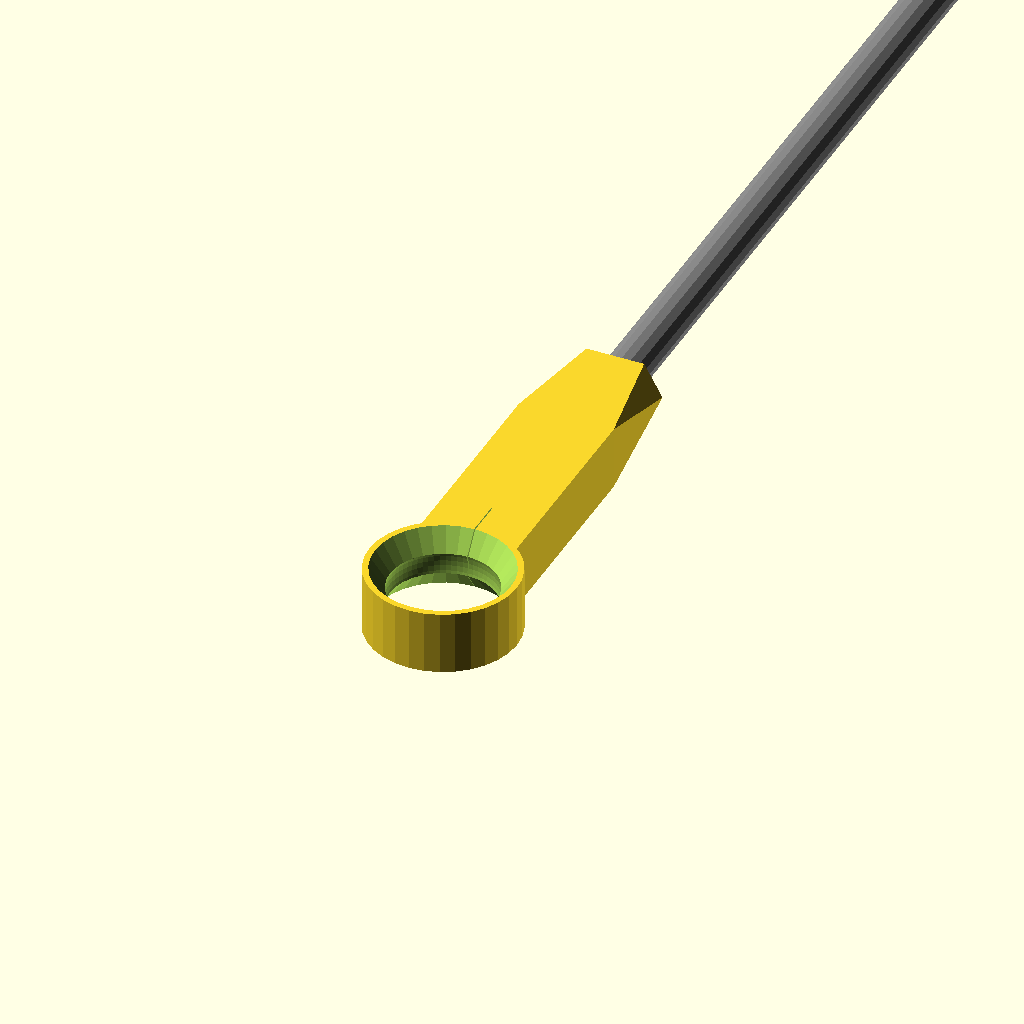
Cell 1: the model at its default parameters.
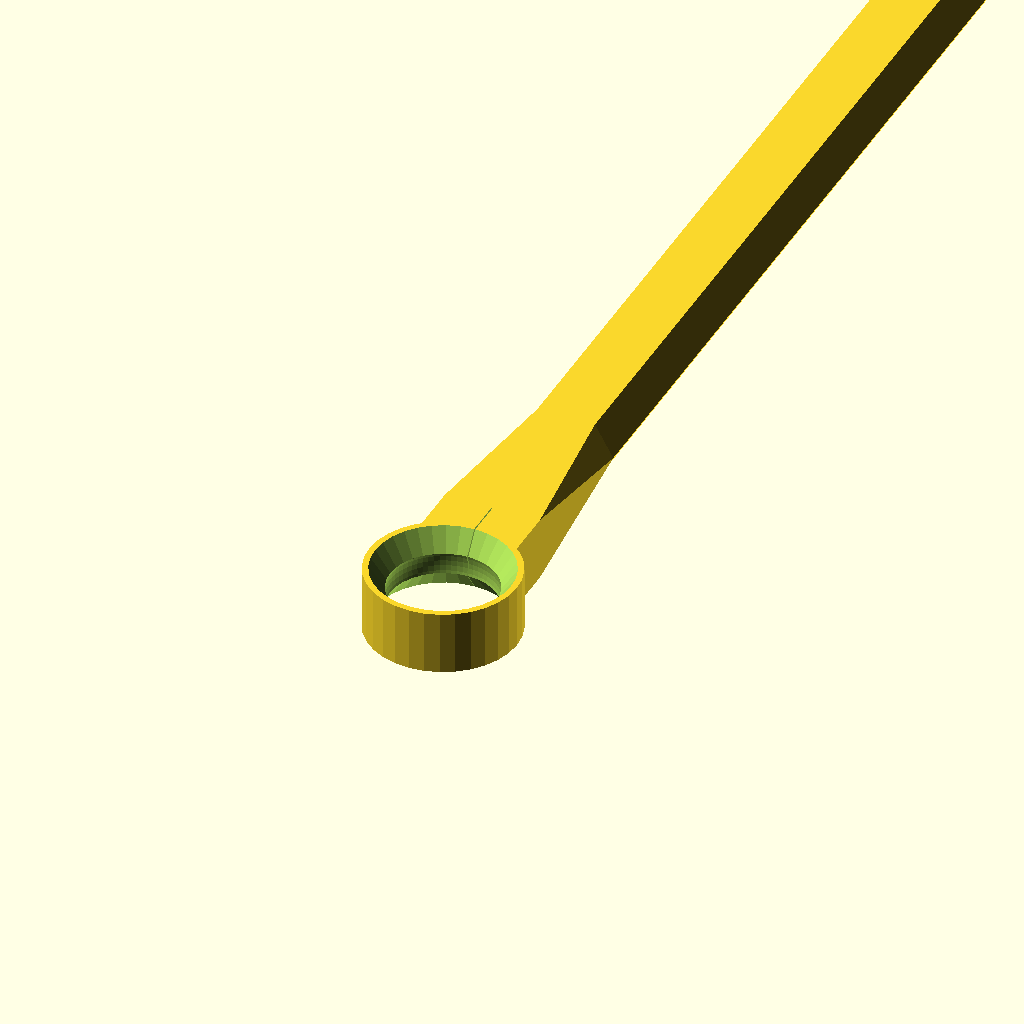
Cell 2: printable = true (everything else at default).
One fixed orthographic camera (rotation 55°, 0°, 25°; colour scheme Cornfield) for every cell.
The OpenSCAD source (scadFiles/1131997/1777272.scad):
epsilon = 0.1;



m3_nut_radius = (5.5/sqrt(3)) + 0.2;

m3_nut_height = 2.4;

m3_wide_radius = 1.55;

m3_head_radius = (5.56/2) + 0.1;

m3_head_height = 3.05;



m4_nut_radius = (7/sqrt(3)) + 0.2;

m4_nut_height = 3.2;

m4_wide_radius = 2;



ball_diameter = 10;



bearing_diameter = 14;

bearing_thickness = 6;



bearing_outer_diameter = 13;

bearing_inner_diameter = 10.0;

bearing_inner_height = 2;

bearing_outer_height = (bearing_thickness - bearing_inner_height)/2 + epsilon;



screw_size = 4.3;

screw_length = 10;



arm_to_rod_length = bearing_diameter/2;



rod_distance = 210;



carbon_rod_diameter = 4;

carbon_rod_length = 160;

carbon_rod_length_inset_length = 10;

carbon_rod_length_inset_length_extra = 5;



holder_length = (rod_distance - carbon_rod_length)/2 + carbon_rod_length_inset_length;

holder_width = 9;



arm_rod_hexagon = bearing_thickness*2/sqrt(3);

arm_rod_extra_width = 2;



ball_tolerance = 0.10;	//Change if rod is too tight or too loose



slot_thickness = 0.1;

slot_length = 10;

slot_direction = 1;



interlocking_length = 20;

interlocking_thickness = 2;

interlocking_count = 3;

interlocking_tolerance = 0.25;

interlocking_inset = true;

interlocking_inset_height = 1;

interlocking_inset_percentage = 0.5;

interlocking_edge_tolerance = 0.3;



bridge_thickness = 0.1;



interlocking_test = false;

interlocking_test_length = interlocking_length + 20;



printable = false;	//Printable rod?

interlocking = false;	//One piece or 3 piece?

rod = true;		//show rod

end = true;		//show end





module polyhole(h, d, center) {

    n = max(round(2 * d),3);

    rotate([0,0,180])

        cylinder(h = h, r = (d / 2) / cos (180 / n), $fn = n, center = center);

}



module polyholehires(h, d, center) {

    n = max(round(2 * d),3);

    rotate([0,0,180])

        cylinder(h = h, r = (d / 2) / cos (180 / n), $fn = 16, center = center);

}



rod();



module rod(){

	if(printable){

		if(interlocking){

			arm_length = 10;

			hexagon_length = 35 - interlocking_length;

			

			if(rod){

				difference(){

					union(){

						difference(){

							translate([0, rod_distance/2 ,0])

							rotate([-90, 0, 0])

							hull(){

								translate([arm_rod_extra_width/2, 0, 0])

								cylinder(d = arm_rod_hexagon, h = rod_distance - interlocking_edge_tolerance*2 - (arm_length + hexagon_length)*2, $fn = 6, center = true);

								translate([-arm_rod_extra_width/2, 0, 0])

								cylinder(d = arm_rod_hexagon, h = rod_distance - interlocking_edge_tolerance*2 - (arm_length + hexagon_length)*2, $fn = 6, center = true);

							}

							

							for(i = [0, 1]){

								translate([0, rod_distance/2, 0])

								mirror([0, i, 0])

								translate([0, -rod_distance/2 + arm_length + hexagon_length - epsilon, 0]){

									translate([-(arm_rod_hexagon + arm_rod_extra_width)/2 - epsilon, 0, interlocking_thickness/2])

									cube([arm_rod_hexagon + arm_rod_extra_width + epsilon*2, interlocking_length + epsilon*2, 20]);

									

									for(i = [0:interlocking_count-2]){

										translate([-interlocking_tolerance/2 + -(arm_rod_hexagon + arm_rod_extra_width)/2 + ((arm_rod_hexagon + arm_rod_extra_width)/((interlocking_count*2)-1))*i*2 + ((arm_rod_hexagon + arm_rod_extra_width)/((interlocking_count*2)-1)), 0, -interlocking_tolerance/2 - interlocking_thickness/2])

										cube([(arm_rod_hexagon + arm_rod_extra_width)/((interlocking_count*2)-1) + interlocking_tolerance, interlocking_length + epsilon*2, 20]);

									}

									

									translate([0, interlocking_length/2, 0])

									polyhole(d = m3_wide_radius*2, h = 100, center = true);

									

									translate([0, interlocking_length/2, -bearing_thickness/2 - epsilon])

									polyhole(d = m3_head_radius*2, h = epsilon + interlocking_inset_height);

								}

							}

							

						}

						

						for(i = [0, 1]){

							translate([0, rod_distance/2, 0])

							mirror([0, i, 0])

							translate([0, -rod_distance/2 + arm_length + hexagon_length + interlocking_length/2 - epsilon*2, -bearing_thickness/2 + interlocking_inset_height])

							polyholehires(d = m3_wide_radius*2 + 0.4, h = 0.1, $fn = 16);

						}

					}

			

					if(interlocking_test){

						translate([-(arm_rod_hexagon + arm_rod_extra_width)/2 - epsilon, arm_length + hexagon_length + interlocking_test_length ,-bearing_thickness/2 - epsilon])

						cube([(arm_rod_hexagon + arm_rod_extra_width) + epsilon*2, 1000, bearing_thickness + epsilon*2]);

					}

				}

			}

			if(end){

				arm(holder_length = arm_length, hexagon_length = hexagon_length);

				

				translate([0, hexagon_length + arm_length - epsilon, 0])

				difference(){

					rotate([-90, 0, 0])

					hull(){

						translate([arm_rod_extra_width/2, 0, 0])

						cylinder(d = arm_rod_hexagon, h = interlocking_length - interlocking_edge_tolerance + epsilon, $fn = 6);

						translate([-arm_rod_extra_width/2, 0, 0])

						cylinder(d = arm_rod_hexagon, h = interlocking_length - interlocking_edge_tolerance + epsilon, $fn = 6);

					}

					*cylinder(d = arm_rod_hexagon, h = interlocking_length + epsilon, $fn = 6);

					

					translate([-(arm_rod_hexagon + arm_rod_extra_width)/2 - epsilon, 0, interlocking_thickness/2])

					cube([(arm_rod_hexagon + arm_rod_extra_width) + epsilon*2, interlocking_length + epsilon*2, 20]);

					

					for(i = [0:interlocking_count-1]){

						translate([-interlocking_tolerance/2 + -(arm_rod_hexagon + arm_rod_extra_width)/2 + ((arm_rod_hexagon + arm_rod_extra_width)/((interlocking_count*2)-1))*i*2, 0, -interlocking_tolerance/2 - interlocking_thickness/2])

						cube([(arm_rod_hexagon + arm_rod_extra_width)/((interlocking_count*2)-1) + interlocking_tolerance, interlocking_length + epsilon*2, 20]);

					}

					

					translate([0, interlocking_length/2, 0])

					polyhole(d = m3_wide_radius*2, h = 100, center = true);

					

					translate([0, interlocking_length/2, -bearing_thickness/2 - epsilon])

					cylinder(r = m3_nut_radius, h = epsilon + interlocking_inset_height, $fn = 6);

				}

				

				translate([0, (hexagon_length + arm_length - epsilon) + interlocking_length/2, -bearing_thickness/2 + interlocking_inset_height])

				polyholehires(d = m3_wide_radius*2 + 0.4, h = 0.1, $fn = 16);

					

				

				*color("gold")

				translate([0, rod_distance, 0])

				mirror([0, 1, 0])

				%arm(holder_length = arm_length, hexagon_length = hexagon_length);

			}

		} else {

			arm_length = 10;

			hexagon_length = 15;



			arm(holder_length = arm_length, hexagon_length = hexagon_length);

			

			translate([0, rod_distance/2 ,0])

			rotate([-90, 0, 0])

			hull(){

				translate([arm_rod_extra_width/2, 0, 0])

				cylinder(d = arm_rod_hexagon, h = rod_distance - (arm_length + hexagon_length)*2, $fn = 6, center = true);

				translate([-arm_rod_extra_width/2, 0, 0])

				cylinder(d = arm_rod_hexagon, h = rod_distance - (arm_length + hexagon_length)*2 + epsilon*2, $fn = 6, center = true);

			}

			

			*translate([0, arm_to_rod_length ,0])

			rotate([-90, 0, 0])

			cylinder(d = (arm_rod_hexagon + arm_rod_extra_width), h = rod_distance - arm_to_rod_length*2, $fn = 6);

			

			translate([0, rod_distance, 0])

			mirror([0, 1, 0])

			arm(holder_length = arm_length, hexagon_length = hexagon_length);

		}

	} else {

		hexagon_length = 10;

		difference(){

			union(){

				arm(holder_length = holder_length - hexagon_length, hexagon_length = hexagon_length);

				

				%translate([0, rod_distance, 0])

				mirror([0, 1, 0])

				color("gold")

				arm(holder_length = holder_length - hexagon_length, hexagon_length = hexagon_length);

			}

			translate([0, rod_distance/2, 0])

			rotate([90, 0, 0])

			polyholehires(d = carbon_rod_diameter, h = carbon_rod_length + carbon_rod_length_inset_length_extra*2, center = true);

		}

		%translate([0, rod_distance/2, 0])

		rotate([90, 0, 0])

		color("grey")

		cylinder(d = carbon_rod_diameter, h = carbon_rod_length, $fn = 16, center = true);

		

	}

}



module arm(holder_length = holder_length, hexagon_length = 0){

	difference(){

		union(){

			cylinder(d = bearing_diameter, h = bearing_thickness, center = true, $fn = 32);

			translate([0, holder_length/2, 0])

			if(hexagon_length > 0){

				hull(){

					cube([holder_width, holder_length, bearing_thickness], center = true);

					translate([0, holder_length/2 + hexagon_length, 0])

					rotate([90, 0, 0])

					hull(){

						translate([arm_rod_extra_width/2, 0, 0])

						cylinder(d = arm_rod_hexagon, h = epsilon, $fn = 6);

						translate([-arm_rod_extra_width/2, 0, 0])

						cylinder(d = arm_rod_hexagon, h = epsilon, $fn = 6);

					}

					*#cylinder(d = arm_rod_hexagon, h = epsilon, $fn = 6);

				}

			} else {

				cube([holder_width, holder_length, bearing_thickness], center = true);

			}

		}

		mirror([0, slot_direction, 0])

		translate([0, -slot_length/2, 0])

		cube([slot_thickness, slot_length, bearing_thickness + epsilon*2], center = true);

		

		sphere(d = ball_diameter + ball_tolerance*2, $fn = 64);

		

		translate([0, 0, bearing_inner_height/2])

		cylinder(d1 = bearing_inner_diameter, d2 = bearing_outer_diameter, h = bearing_outer_height, center = false, $fn = 32);

		

		cylinder(d = bearing_inner_diameter, h = bearing_inner_height + epsilon*2, center = true, $fn = 32);

		

		mirror([0, 0 ,1])

		translate([0, 0, bearing_inner_height/2])

		cylinder(d1 = bearing_inner_diameter, d2 = bearing_outer_diameter, h = bearing_outer_height, center = false, $fn = 32);

		

		*translate([0, ball_diameter/2 + holder_length/2 + (holder_length + (bearing_diameter - ball_diameter))/2 + epsilon, 0])

		rotate([90, 0, 0])

		polyholehires(d = screw_size, h = screw_length + epsilon, $fn = 16);

	}

}
Parameter table extracted from the source (name, type, default, range or options):
epsilon: number, default 0.1
m3_nut_height: number, default 2.4
m3_wide_radius: number, default 1.55
m3_head_height: number, default 3.05
m4_nut_height: number, default 3.2
m4_wide_radius: number, default 2
ball_diameter: number, default 10
bearing_diameter: number, default 14
bearing_thickness: number, default 6
bearing_outer_diameter: number, default 13
bearing_inner_diameter: number, default 10
bearing_inner_height: number, default 2
screw_size: number, default 4.3
screw_length: number, default 10
rod_distance: number, default 210
carbon_rod_diameter: number, default 4
carbon_rod_length: number, default 160
carbon_rod_length_inset_length: number, default 10
carbon_rod_length_inset_length_extra: number, default 5
holder_width: number, default 9
arm_rod_extra_width: number, default 2
ball_tolerance: number, default 0.1
slot_thickness: number, default 0.1
slot_length: number, default 10
slot_direction: number, default 1
interlocking_length: number, default 20
interlocking_thickness: number, default 2
interlocking_count: number, default 3
interlocking_tolerance: number, default 0.25
interlocking_inset: bool, default true
interlocking_inset_height: number, default 1
interlocking_inset_percentage: number, default 0.5
interlocking_edge_tolerance: number, default 0.3
bridge_thickness: number, default 0.1
interlocking_test: bool, default false
printable: bool, default false
interlocking: bool, default false
rod: bool, default true
end: bool, default true
